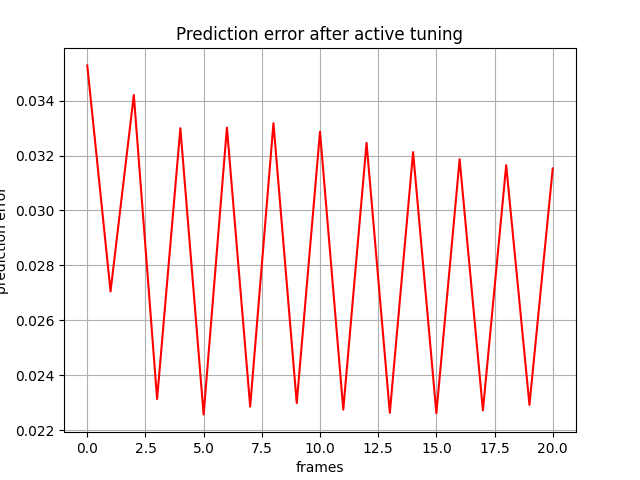

Source data for this figure (header and first rows):
, 0
0, 0.03528
1, 0.02705
2, 0.03421
3, 0.02313
4, 0.033
5, 0.02256
6, 0.03302
7, 0.02285
8, 0.03318
9, 0.02298
10, 0.03287
11, 0.02274
12, 0.03246
13, 0.02263
14, 0.03213
15, 0.02261
16, 0.03187
17, 0.02271
18, 0.03165
19, 0.02291
20, 0.03153
